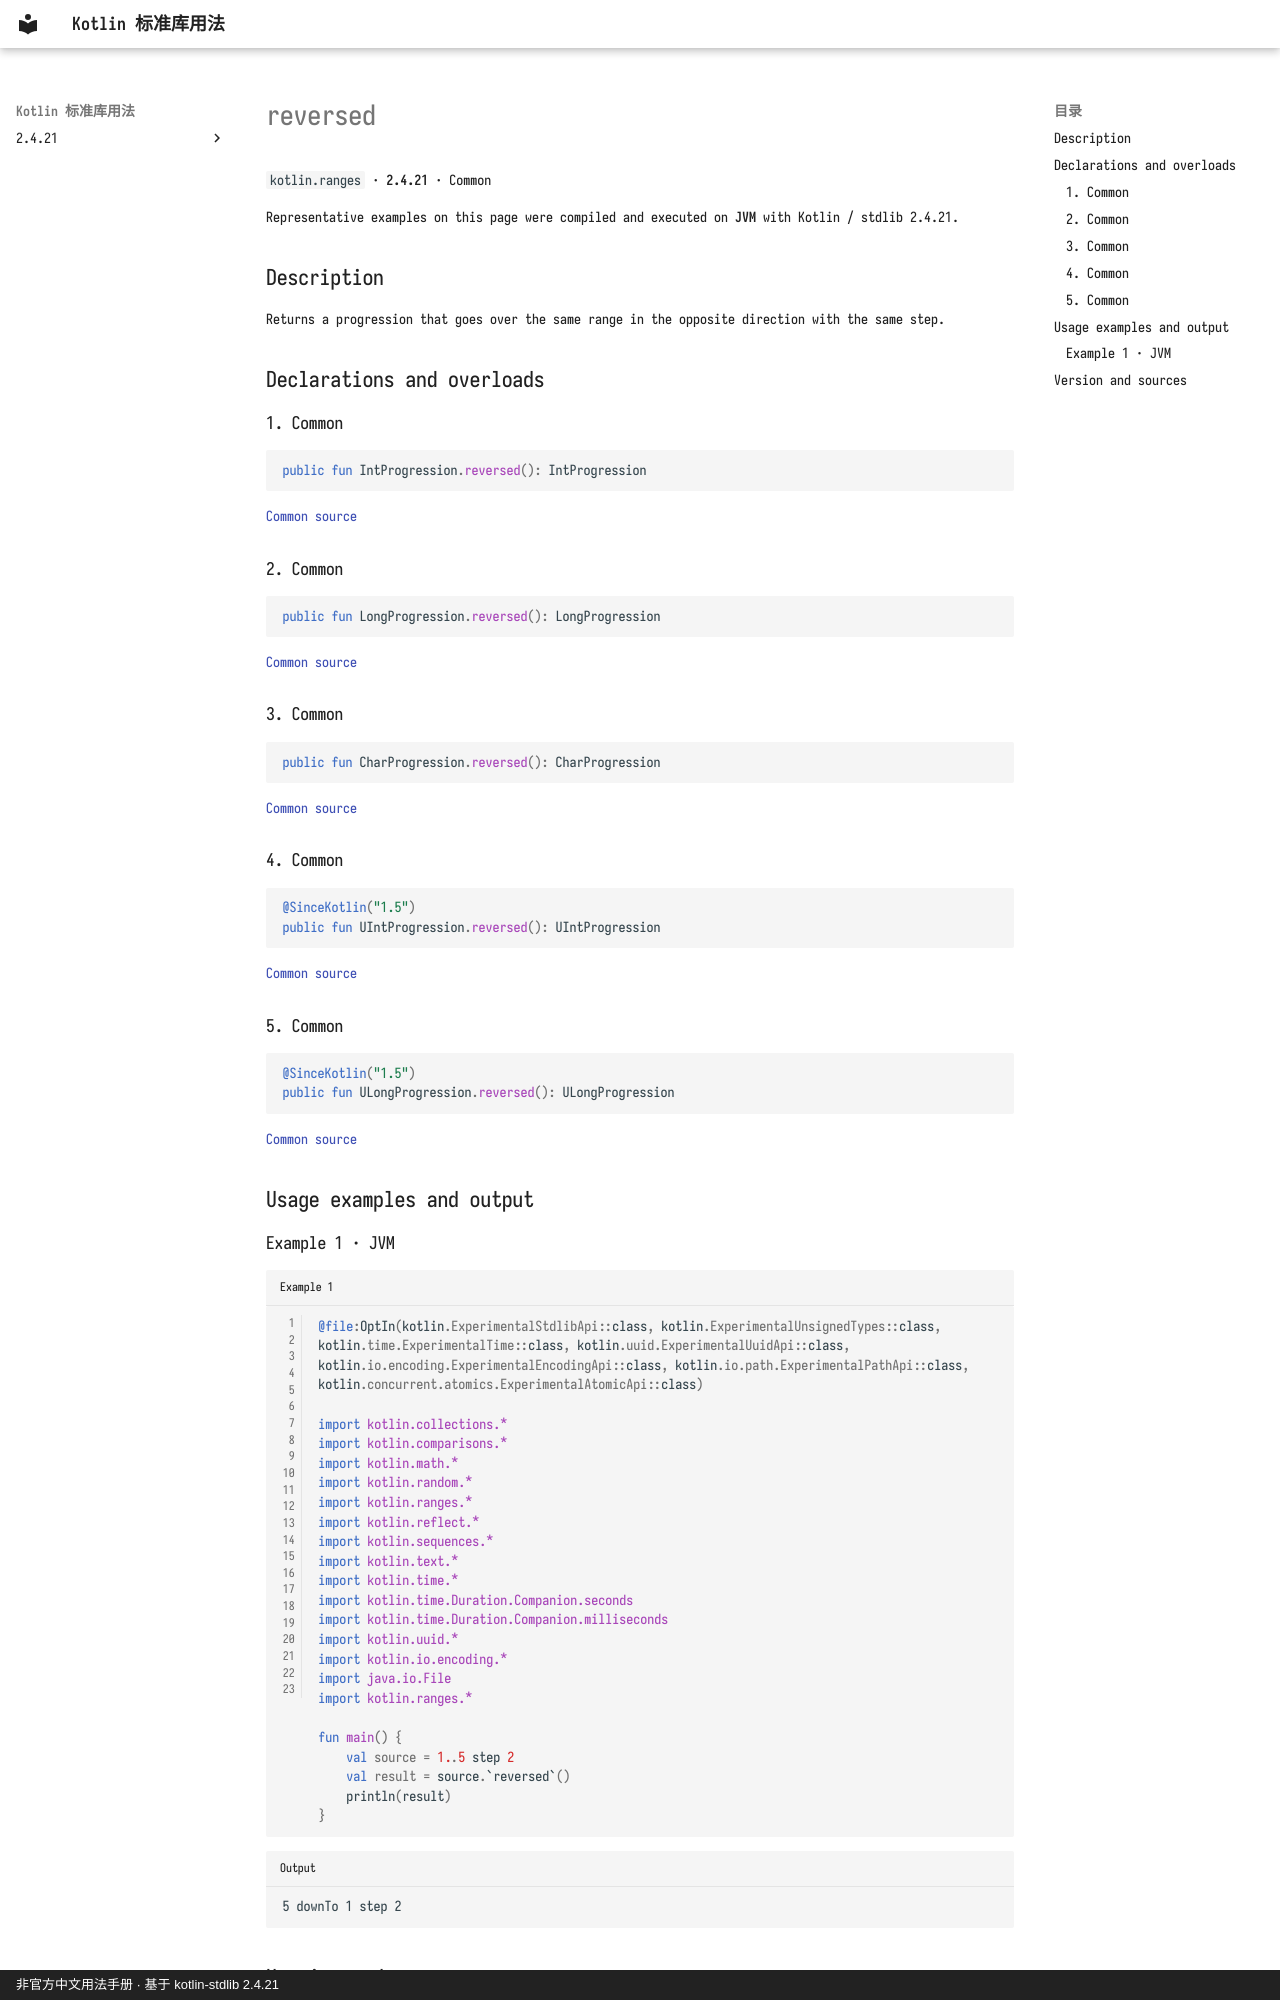

repository: oooooooko/kotlin-stdlib-docs · page: en/api/kotlin.ranges/reversed--bc64f64f/index.html · generator: mkdocs · copyright: 非官方中文用法手册 · 基于 kotlin-stdlib 2.4.21

# reversed

`kotlin.ranges` · **2.4.21** · Common

Representative examples on this page were compiled and executed on **JVM** with Kotlin / stdlib 2.4.21.

## Description

Returns a progression that goes over the same range in the opposite direction with the same step.

## Declarations and overloads

### 1. Common

```kotlin
public fun IntProgression.reversed(): IntProgression
```

[Common source](https://github.com/JetBrains/kotlin/blob/v2.4.21/libraries/stdlib/common/src/generated/_Ranges.kt#L971)

### 2. Common

```kotlin
public fun LongProgression.reversed(): LongProgression
```

[Common source](https://github.com/JetBrains/kotlin/blob/v2.4.21/libraries/stdlib/common/src/generated/_Ranges.kt#L978)

### 3. Common

```kotlin
public fun CharProgression.reversed(): CharProgression
```

[Common source](https://github.com/JetBrains/kotlin/blob/v2.4.21/libraries/stdlib/common/src/generated/_Ranges.kt#L985)

### 4. Common

```kotlin
@SinceKotlin("1.5")
public fun UIntProgression.reversed(): UIntProgression
```

[Common source](https://github.com/JetBrains/kotlin/blob/v2.4.21/libraries/stdlib/common/src/generated/_URanges.kt#L318)

### 5. Common

```kotlin
@SinceKotlin("1.5")
public fun ULongProgression.reversed(): ULongProgression
```

[Common source](https://github.com/JetBrains/kotlin/blob/v2.4.21/libraries/stdlib/common/src/generated/_URanges.kt#L326)

## Usage examples and output

### Example 1 · JVM

```kotlin title="Example 1" linenums="1"
@file:OptIn(kotlin.ExperimentalStdlibApi::class, kotlin.ExperimentalUnsignedTypes::class, kotlin.time.ExperimentalTime::class, kotlin.uuid.ExperimentalUuidApi::class, kotlin.io.encoding.ExperimentalEncodingApi::class, kotlin.io.path.ExperimentalPathApi::class, kotlin.concurrent.atomics.ExperimentalAtomicApi::class)

import kotlin.collections.*
import kotlin.comparisons.*
import kotlin.math.*
import kotlin.random.*
import kotlin.ranges.*
import kotlin.reflect.*
import kotlin.sequences.*
import kotlin.text.*
import kotlin.time.*
import kotlin.time.Duration.Companion.seconds
import kotlin.time.Duration.Companion.milliseconds
import kotlin.uuid.*
import kotlin.io.encoding.*
import java.io.File
import kotlin.ranges.*

fun main() {
    val source = 1..5 step 2
    val result = source.`reversed`()
    println(result)
}
```

```text title="Output"
5 downTo 1 step 2
```
